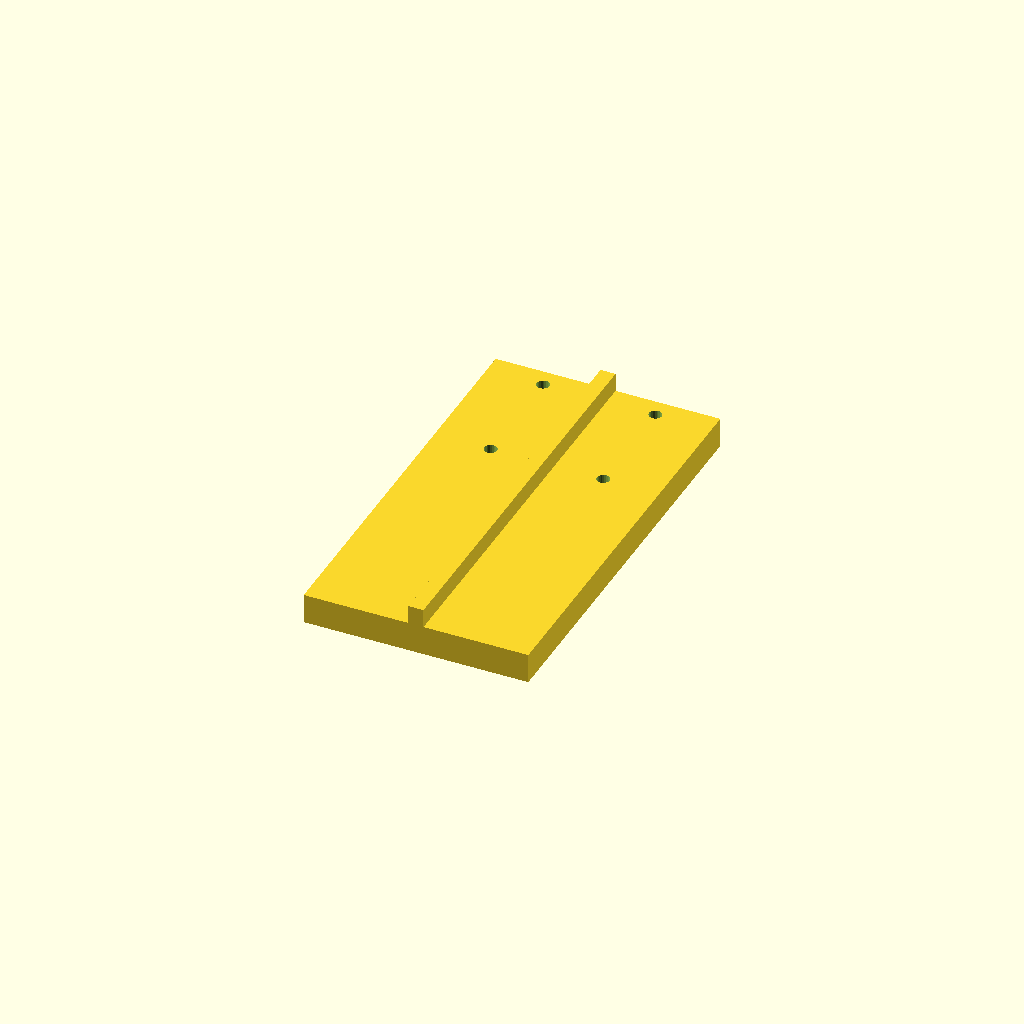
Cell 1: the model at its default parameters.
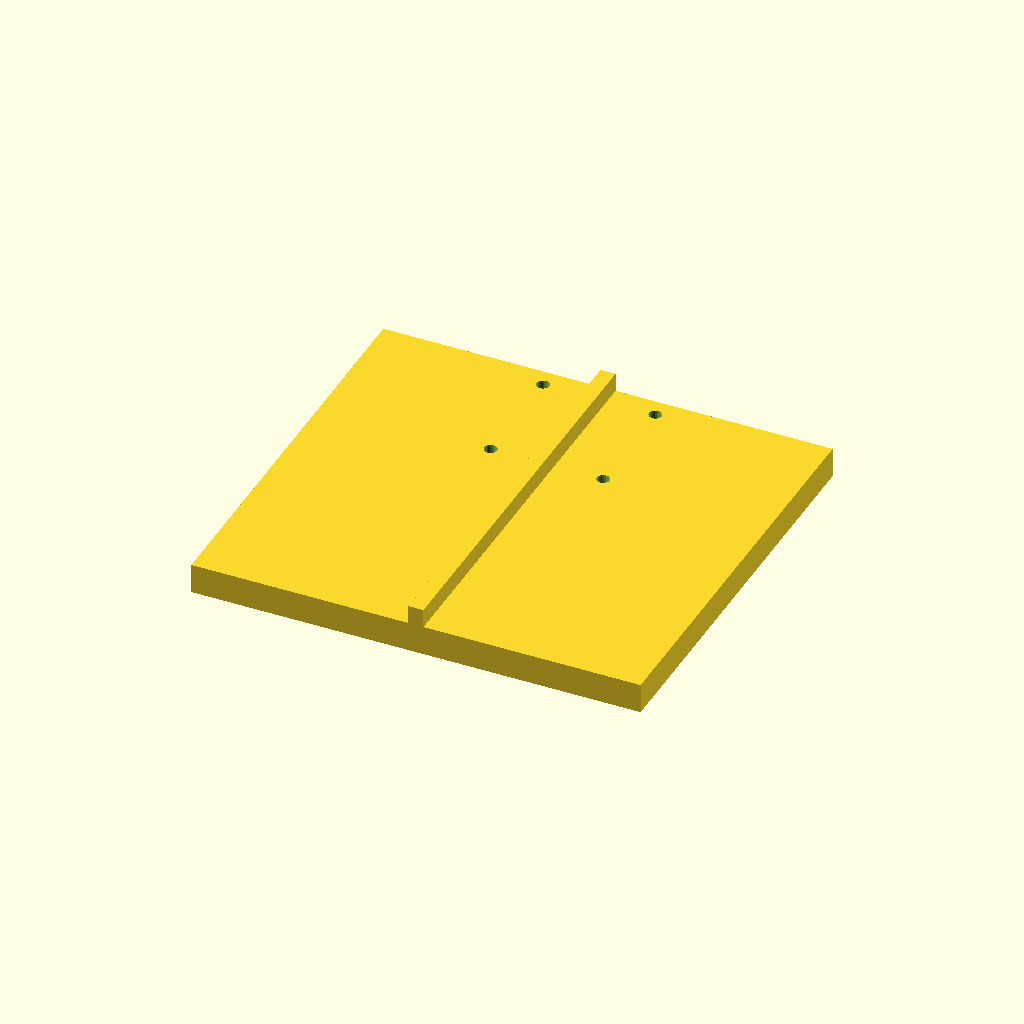
Cell 2 — arm_w set to 120, the other parameters unchanged.
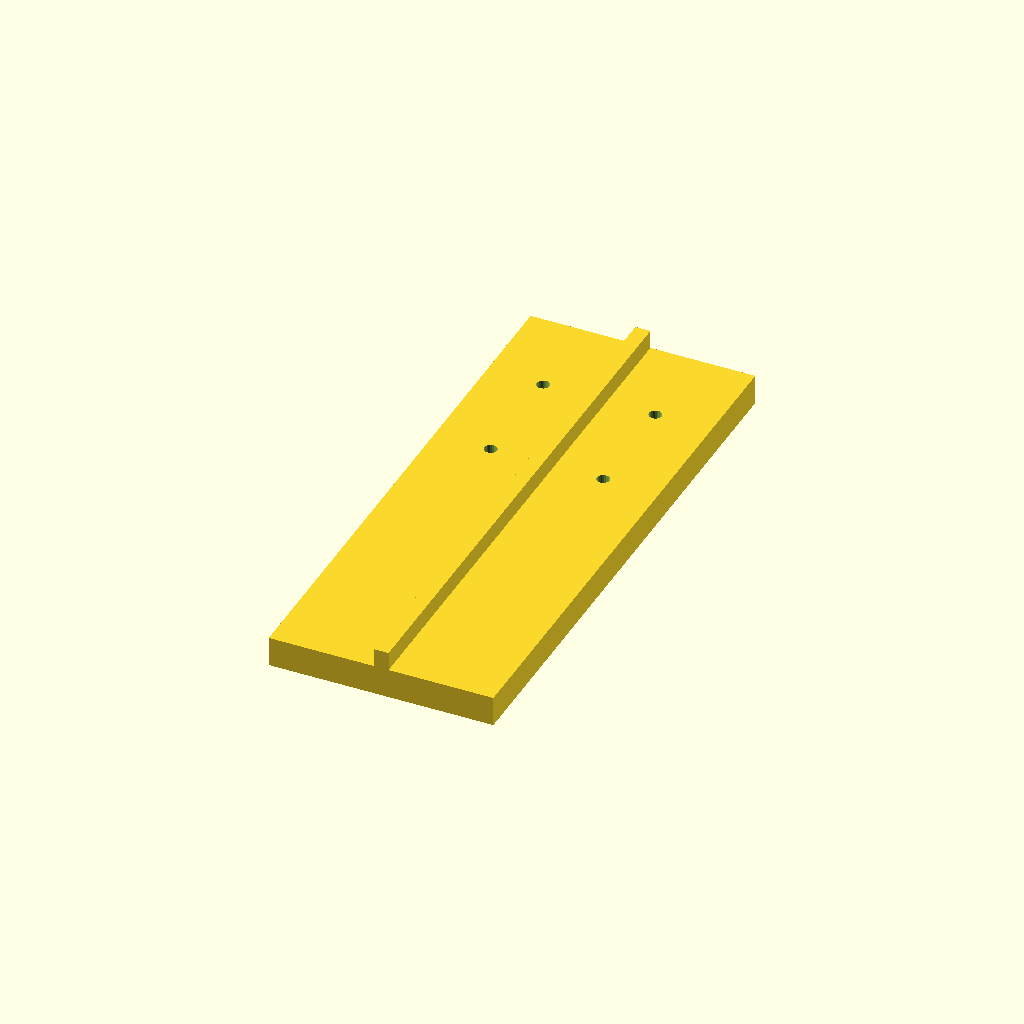
Cell 3: the same model with lap = 80.
All cells are drawn from one camera (rotation 55°, 0°, 25°, orthographic, colour scheme Cornfield), so only the parameter changes between them.
OpenSCAD source file design/scad/bowl-arm.scad:
include <common.scad>

// The base plus a forward arm would be ~260 mm in Y and will not print on a
// 220 mm bed. The arm is therefore its own part, lapped and bolted to the base.
arm_w = 60;
arm_t = base_t + 2;
lap   = 40;    // overlap onto the base, bolted through

module bowl_arm() {
  difference() {
    union() {
      cube([arm_w, chute_forward + lap, arm_t], center = true);
      // Rib for stiffness — a cantilever carrying a bowl must not sag.
      translate([0, 0, arm_t/2])
        cube([wall*2, chute_forward + lap, 10], center = true);
    }
    // Bolts through the lap into the base.
    translate([0, (chute_forward + lap)/2 - lap/2, 0])
      bolt_square(30, m3_free, arm_t + 2);
    // Load cell mount at the tip.
    translate([0, -(chute_forward + lap)/2 + cell_l*0.225, 0])
      cell_mount(m3_tap, arm_t + 2);
  }
}

bowl_arm();
Customizer parameters (derived from the source; name, type, default, range or options):
arm_w: number, default 60
lap: number, default 40
